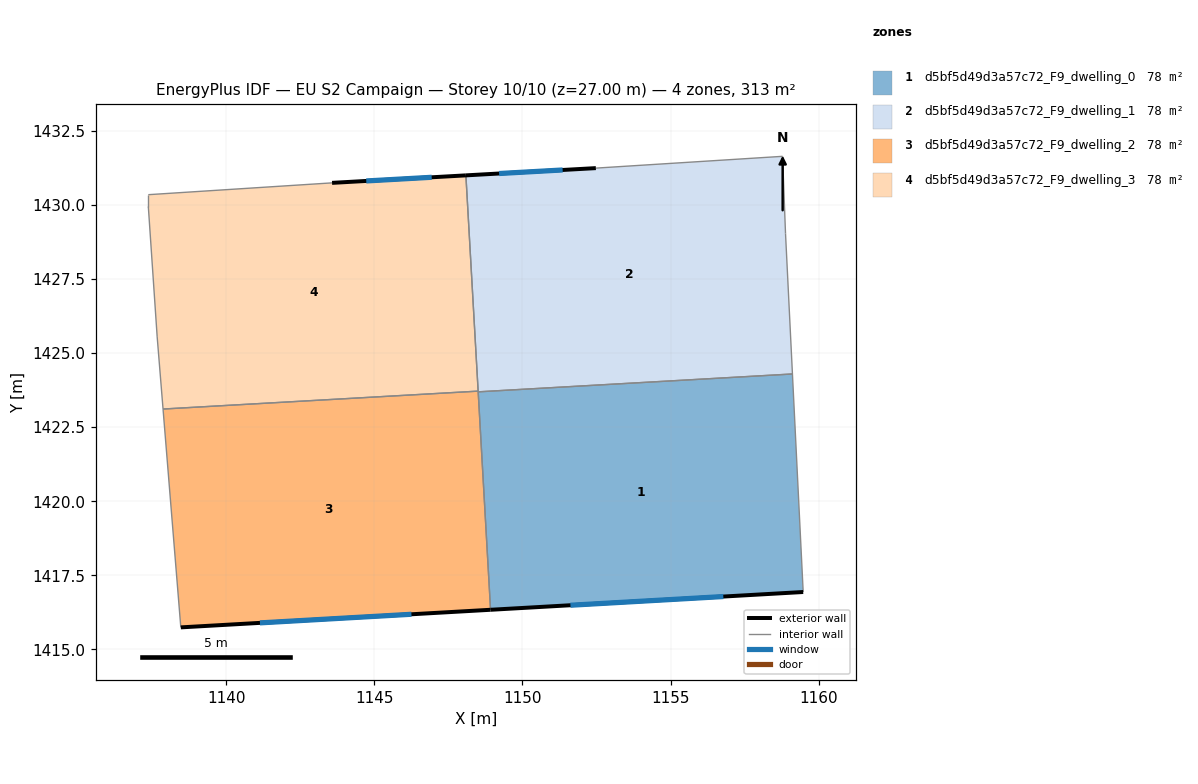
=== STOREY PLAN SPEC (per zone: floor XY polygon, exterior-wall plan segments, windows/doors) ===
zone 1: d5bf5d49d3a57c72_F9_dwelling_0  (78.1 m²)
  floor: (1159.12, 1424.30) (1159.48, 1416.93) (1148.92, 1416.33) (1148.51, 1423.69)
  exterior wall: (1148.92, 1416.33) – (1159.48, 1416.93)  [10.6 m]
    window: (1151.62, 1416.49) – (1156.78, 1416.78)  [7.6 m²]
  interior walls: 3
zone 2: d5bf5d49d3a57c72_F9_dwelling_1  (78.1 m²)
  floor: (1158.78, 1431.65) (1158.88, 1429.04) (1159.12, 1424.30) (1148.51, 1423.69) (1148.09, 1431.00) (1152.48, 1431.25)
  exterior wall: (1152.48, 1431.25) – (1148.09, 1431.00)  [4.4 m]
    window: (1151.36, 1431.19) – (1149.21, 1431.07)  [3.2 m²]
  interior walls: 6
zone 3: d5bf5d49d3a57c72_F9_dwelling_2  (78.1 m²)
  floor: (1148.51, 1423.72) (1148.92, 1416.33) (1138.46, 1415.74) (1137.86, 1423.11)
  exterior wall: (1138.46, 1415.74) – (1148.92, 1416.33)  [10.5 m]
    window: (1141.14, 1415.89) – (1146.25, 1416.18)  [7.5 m²]
  interior walls: 4
zone 4: d5bf5d49d3a57c72_F9_dwelling_3  (78.1 m²)
  floor: (1148.09, 1431.00) (1148.51, 1423.72) (1137.86, 1423.11) (1137.67, 1425.55) (1137.37, 1429.95) (1137.37, 1430.35) (1143.57, 1430.75)
  exterior wall: (1148.09, 1431.00) – (1143.57, 1430.75)  [4.5 m]
    window: (1146.94, 1430.94) – (1144.73, 1430.81)  [3.2 m²]
  interior walls: 6

=== DERIVED (storey summary) ===
Building: EU S2 Campaign
Storey: 10 of 10  (floor level z = 27.00 m)
Storey gross floor area: 312.5 m²
Zones on this storey: 4
  - d5bf5d49d3a57c72_F9_dwelling_0: floor 78.1 m²; exterior wall 10.6 m (31.7 m²); 1 window(s) 7.6 m²; WWR 23.9%
  - d5bf5d49d3a57c72_F9_dwelling_1: floor 78.1 m²; exterior wall 4.4 m (13.2 m²); 1 window(s) 3.2 m²; WWR 23.9%
  - d5bf5d49d3a57c72_F9_dwelling_2: floor 78.1 m²; exterior wall 10.5 m (31.4 m²); 1 window(s) 7.5 m²; WWR 23.9%
  - d5bf5d49d3a57c72_F9_dwelling_3: floor 78.1 m²; exterior wall 4.5 m (13.6 m²); 1 window(s) 3.2 m²; WWR 23.9%
Zone adjacency (shared interzone walls):
  - d5bf5d49d3a57c72_F9_dwelling_0 ↔ d5bf5d49d3a57c72_F9_dwelling_1
  - d5bf5d49d3a57c72_F9_dwelling_0 ↔ d5bf5d49d3a57c72_F9_dwelling_2
  - d5bf5d49d3a57c72_F9_dwelling_1 ↔ d5bf5d49d3a57c72_F9_dwelling_2
  - d5bf5d49d3a57c72_F9_dwelling_1 ↔ d5bf5d49d3a57c72_F9_dwelling_3
  - d5bf5d49d3a57c72_F9_dwelling_2 ↔ d5bf5d49d3a57c72_F9_dwelling_3